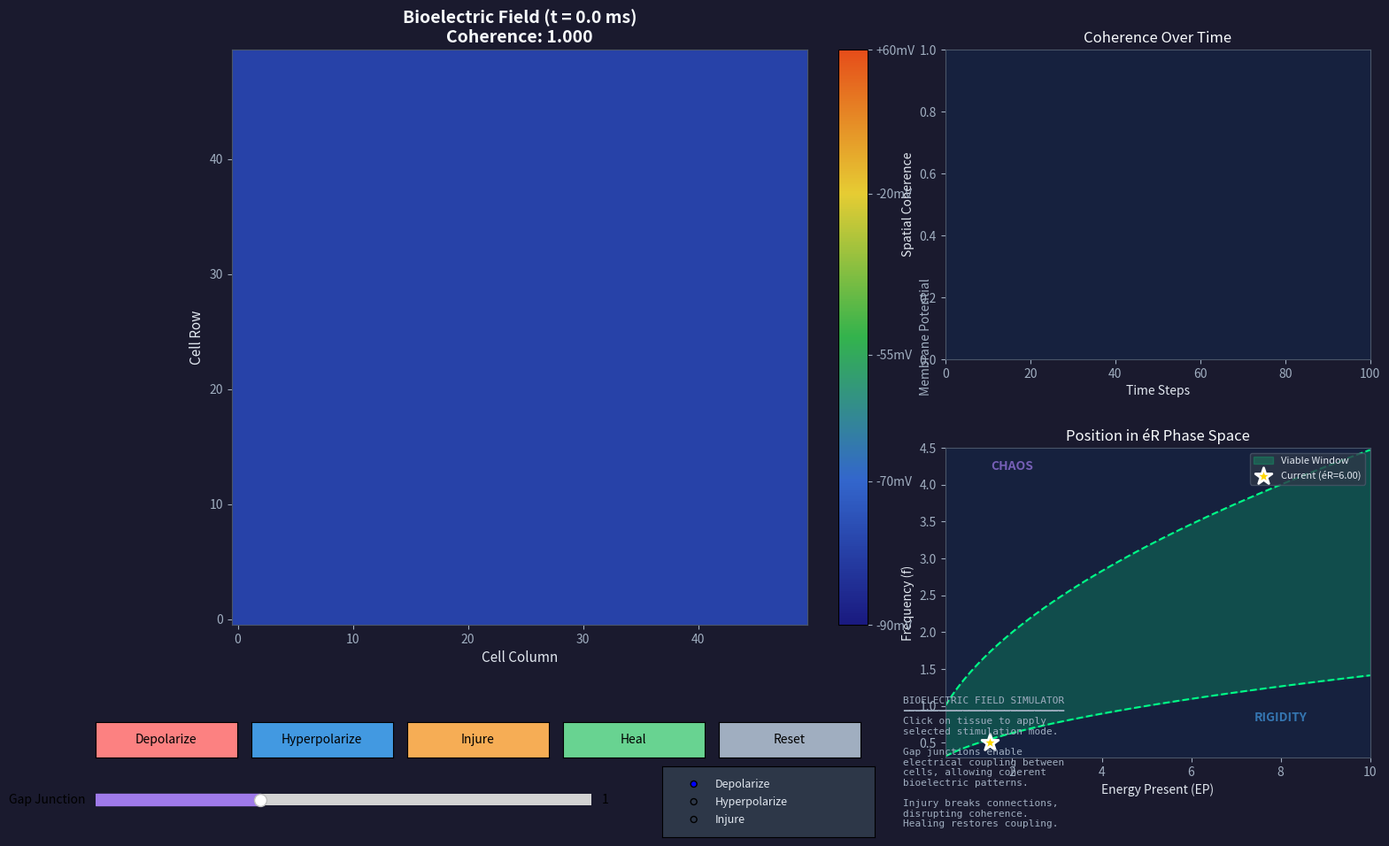

Recreate this plot in Python.
"""
Bioelectric Field Simulator for Cosmic Loom Theory

Simulates bioelectric fields as a primary mechanism for establishing
spatial coherence across biological systems.

From CLT v1.1 Section 4.1:
Bioelectric fields are endogenous electric fields generated by ionic gradients
across cell membranes. They play a direct causal role in large-scale biological
organization - during development, regeneration, and repair.

Key concepts:
- Membrane potential (Vm): Voltage across cell membrane (~-70mV at rest)
- Ion channels: Na+, K+ channels control ionic conductance
- Gap junctions: Allow direct current flow between neighboring cells
- Bioelectric patterns: Stable voltage distributions that encode spatial information

This simulator demonstrates how local ionic changes propagate through
gap junction networks to create and maintain coherent bioelectric patterns.
"""

import numpy as np
import matplotlib.pyplot as plt
from matplotlib.widgets import Slider, Button, RadioButtons
from matplotlib.colors import LinearSegmentedColormap
from matplotlib.patches import Circle
from typing import Tuple, List, Optional, Dict, Callable
from dataclasses import dataclass, field
from enum import Enum
import matplotlib.animation as animation


# =============================================================================
# PHYSICAL CONSTANTS AND PARAMETERS
# =============================================================================

# Membrane potential values (in mV)
V_REST = -70.0      # Resting membrane potential
V_THRESHOLD = -55.0  # Action potential threshold
V_DEPOLARIZED = -20.0  # Typical depolarized state
V_HYPERPOLARIZED = -90.0  # Hyperpolarized state
V_REVERSAL_NA = 60.0   # Sodium reversal potential
V_REVERSAL_K = -90.0   # Potassium reversal potential

# Conductance values (in mS/cm²)
G_NA_MAX = 120.0    # Max sodium conductance
G_K_MAX = 36.0      # Max potassium conductance
G_LEAK = 0.3        # Leak conductance
G_GAP_DEFAULT = 1.0  # Default gap junction conductance

# Time constants (in ms)
TAU_NA = 1.0        # Sodium channel time constant
TAU_K = 4.0         # Potassium channel time constant

# Capacitance
C_M = 1.0           # Membrane capacitance (µF/cm²)


class IonChannelState(Enum):
    """States for ion channels."""
    CLOSED = 0
    OPEN = 1
    INACTIVATED = 2


@dataclass
class CellState:
    """State of a single cell in the bioelectric network."""
    Vm: float = V_REST                    # Membrane potential (mV)
    n_Na: float = 0.0                     # Sodium channel activation (0-1)
    n_K: float = 0.0                      # Potassium channel activation (0-1)
    g_gap: np.ndarray = field(default_factory=lambda: np.ones(4) * G_GAP_DEFAULT)
    # Gap junction conductances: [up, down, left, right]


class BioelectricSimulator:
    """
    2D tissue simulation of bioelectric field dynamics.

    Models a grid of cells with:
    - Individual membrane potentials
    - Voltage-gated ion channels (Na+, K+)
    - Gap junction connections to neighbors
    - Bioelectric pattern formation and maintenance

    The simulation uses a simplified Hodgkin-Huxley-like model
    adapted for epithelial/non-excitable cells, focusing on
    steady-state bioelectric patterns rather than action potentials.
    """

    def __init__(self,
                 grid_size: Tuple[int, int] = (50, 50),
                 dx: float = 10.0,  # Cell spacing in µm
                 dt: float = 0.1):  # Time step in ms
        """
        Initialize the bioelectric simulator.

        Args:
            grid_size: (rows, cols) number of cells
            dx: Spatial step size (µm)
            dt: Time step (ms)
        """
        self.rows, self.cols = grid_size
        self.dx = dx
        self.dt = dt
        self.time = 0.0

        # Primary state: membrane potential for each cell
        self.Vm = np.ones((self.rows, self.cols)) * V_REST

        # Ion channel states (gating variables)
        self.n_Na = np.zeros((self.rows, self.cols))  # Na+ activation
        self.h_Na = np.ones((self.rows, self.cols))   # Na+ inactivation
        self.n_K = np.zeros((self.rows, self.cols))   # K+ activation

        # Gap junction conductances (4 directions per cell)
        # Shape: (rows, cols, 4) for [up, down, left, right]
        self.g_gap = np.ones((self.rows, self.cols, 4)) * G_GAP_DEFAULT

        # External current injection (can be used for stimulation)
        self.I_ext = np.zeros((self.rows, self.cols))

        # Ion channel densities (can vary across tissue)
        self.g_Na_density = np.ones((self.rows, self.cols)) * G_NA_MAX
        self.g_K_density = np.ones((self.rows, self.cols)) * G_K_MAX
        self.g_leak = np.ones((self.rows, self.cols)) * G_LEAK

        # History tracking
        self.history: List[np.ndarray] = []
        self.coherence_history: List[float] = []

    def reset(self):
        """Reset all cells to resting state."""
        self.Vm = np.ones((self.rows, self.cols)) * V_REST
        self.n_Na = np.zeros((self.rows, self.cols))
        self.h_Na = np.ones((self.rows, self.cols))
        self.n_K = np.zeros((self.rows, self.cols))
        self.I_ext = np.zeros((self.rows, self.cols))
        self.time = 0.0
        self.history = []
        self.coherence_history = []

    # =========================================================================
    # ION CHANNEL DYNAMICS
    # =========================================================================

    def _alpha_n_Na(self, V: np.ndarray) -> np.ndarray:
        """Sodium activation rate constant."""
        # Sigmoid activation centered around threshold
        return 0.1 * (V - V_THRESHOLD + 10) / (1 - np.exp(-(V - V_THRESHOLD + 10) / 10) + 1e-10)

    def _beta_n_Na(self, V: np.ndarray) -> np.ndarray:
        """Sodium deactivation rate constant."""
        return 4.0 * np.exp(-(V - V_REST) / 18)

    def _alpha_h_Na(self, V: np.ndarray) -> np.ndarray:
        """Sodium inactivation rate constant."""
        return 0.07 * np.exp(-(V - V_REST) / 20)

    def _beta_h_Na(self, V: np.ndarray) -> np.ndarray:
        """Sodium de-inactivation rate constant."""
        return 1.0 / (1 + np.exp(-(V - V_THRESHOLD + 10) / 10) + 1e-10)

    def _alpha_n_K(self, V: np.ndarray) -> np.ndarray:
        """Potassium activation rate constant."""
        return 0.01 * (V - V_REST + 10) / (1 - np.exp(-(V - V_REST + 10) / 10) + 1e-10)

    def _beta_n_K(self, V: np.ndarray) -> np.ndarray:
        """Potassium deactivation rate constant."""
        return 0.125 * np.exp(-(V - V_REST) / 80)

    def _steady_state_n_Na(self, V: np.ndarray) -> np.ndarray:
        """Steady-state sodium activation."""
        alpha = self._alpha_n_Na(V)
        beta = self._beta_n_Na(V)
        return alpha / (alpha + beta + 1e-10)

    def _steady_state_n_K(self, V: np.ndarray) -> np.ndarray:
        """Steady-state potassium activation."""
        alpha = self._alpha_n_K(V)
        beta = self._beta_n_K(V)
        return alpha / (alpha + beta + 1e-10)

    def _update_ion_channels(self):
        """Update ion channel gating variables."""
        # Sodium activation
        alpha_n = self._alpha_n_Na(self.Vm)
        beta_n = self._beta_n_Na(self.Vm)
        tau_n = 1.0 / (alpha_n + beta_n + 1e-10)
        n_inf = alpha_n * tau_n
        self.n_Na += self.dt * (n_inf - self.n_Na) / (tau_n + 1e-10)
        self.n_Na = np.clip(self.n_Na, 0, 1)

        # Sodium inactivation
        alpha_h = self._alpha_h_Na(self.Vm)
        beta_h = self._beta_h_Na(self.Vm)
        tau_h = 1.0 / (alpha_h + beta_h + 1e-10)
        h_inf = alpha_h * tau_h
        self.h_Na += self.dt * (h_inf - self.h_Na) / (tau_h + 1e-10)
        self.h_Na = np.clip(self.h_Na, 0, 1)

        # Potassium activation
        alpha_k = self._alpha_n_K(self.Vm)
        beta_k = self._beta_n_K(self.Vm)
        tau_k = 1.0 / (alpha_k + beta_k + 1e-10)
        k_inf = alpha_k * tau_k
        self.n_K += self.dt * (k_inf - self.n_K) / (tau_k + 1e-10)
        self.n_K = np.clip(self.n_K, 0, 1)

    # =========================================================================
    # MEMBRANE CURRENTS
    # =========================================================================

    def _compute_ionic_currents(self) -> np.ndarray:
        """Compute total ionic currents for each cell."""
        # Sodium current: I_Na = g_Na * m³h * (V - E_Na)
        # Using simplified m = n_Na for this model
        I_Na = self.g_Na_density * (self.n_Na ** 3) * self.h_Na * (self.Vm - V_REVERSAL_NA)

        # Potassium current: I_K = g_K * n⁴ * (V - E_K)
        I_K = self.g_K_density * (self.n_K ** 4) * (self.Vm - V_REVERSAL_K)

        # Leak current: I_leak = g_leak * (V - V_rest)
        I_leak = self.g_leak * (self.Vm - V_REST)

        return I_Na + I_K + I_leak

    def _compute_gap_junction_currents(self) -> np.ndarray:
        """
        Compute currents flowing through gap junctions.

        Gap junction current between cells i and j:
        I_gap = g_gap * (V_j - V_i)
        """
        I_gap = np.zeros_like(self.Vm)

        # Current from cell above (if exists)
        # g_gap[:,:,0] is conductance to cell above
        I_gap[1:, :] += self.g_gap[1:, :, 0] * (self.Vm[:-1, :] - self.Vm[1:, :])

        # Current from cell below
        I_gap[:-1, :] += self.g_gap[:-1, :, 1] * (self.Vm[1:, :] - self.Vm[:-1, :])

        # Current from cell to the left
        I_gap[:, 1:] += self.g_gap[:, 1:, 2] * (self.Vm[:, :-1] - self.Vm[:, 1:])

        # Current from cell to the right
        I_gap[:, :-1] += self.g_gap[:, :-1, 3] * (self.Vm[:, 1:] - self.Vm[:, :-1])

        return I_gap

    # =========================================================================
    # SIMULATION STEPPING
    # =========================================================================

    def step(self, n_steps: int = 1):
        """
        Advance the simulation by n_steps time steps.

        Uses forward Euler integration of the membrane equation:
        C_m * dV/dt = -I_ionic + I_gap + I_ext
        """
        for _ in range(n_steps):
            # Update ion channel states
            self._update_ion_channels()

            # Compute currents
            I_ionic = self._compute_ionic_currents()
            I_gap = self._compute_gap_junction_currents()

            # Membrane potential update: dV/dt = (-I_ionic + I_gap + I_ext) / C_m
            dVdt = (-I_ionic + I_gap + self.I_ext) / C_M
            self.Vm += self.dt * dVdt

            # Clamp to physiological range
            self.Vm = np.clip(self.Vm, -120.0, 60.0)

            self.time += self.dt

    def run(self, duration: float, record_interval: float = 1.0):
        """
        Run simulation for specified duration.

        Args:
            duration: Total simulation time (ms)
            record_interval: How often to record state (ms)
        """
        n_steps = int(duration / self.dt)
        record_steps = int(record_interval / self.dt)

        for i in range(n_steps):
            self.step(1)

            if i % record_steps == 0:
                self.history.append(self.Vm.copy())
                self.coherence_history.append(self.compute_spatial_coherence())

    # =========================================================================
    # STIMULATION AND MANIPULATION
    # =========================================================================

    def depolarize_region(self, center: Tuple[int, int], radius: int,
                          target_Vm: float = V_DEPOLARIZED):
        """
        Depolarize a circular region of cells.

        Args:
            center: (row, col) center of region
            radius: Radius in cells
            target_Vm: Target membrane potential (mV)
        """
        r0, c0 = center
        for r in range(max(0, r0 - radius), min(self.rows, r0 + radius + 1)):
            for c in range(max(0, c0 - radius), min(self.cols, c0 + radius + 1)):
                if (r - r0)**2 + (c - c0)**2 <= radius**2:
                    self.Vm[r, c] = target_Vm

    def hyperpolarize_region(self, center: Tuple[int, int], radius: int,
                             target_Vm: float = V_HYPERPOLARIZED):
        """Hyperpolarize a circular region of cells."""
        self.depolarize_region(center, radius, target_Vm)

    def set_external_current(self, center: Tuple[int, int], radius: int,
                             current: float):
        """
        Apply external current to a region.

        Args:
            center: (row, col) center of region
            radius: Radius in cells
            current: Current amplitude (µA/cm²)
        """
        r0, c0 = center
        for r in range(max(0, r0 - radius), min(self.rows, r0 + radius + 1)):
            for c in range(max(0, c0 - radius), min(self.cols, c0 + radius + 1)):
                if (r - r0)**2 + (c - c0)**2 <= radius**2:
                    self.I_ext[r, c] = current

    def create_injury(self, center: Tuple[int, int], radius: int):
        """
        Create an "injury" by breaking gap junctions in a region.

        This simulates tissue damage where cells become electrically isolated.
        """
        r0, c0 = center
        for r in range(max(0, r0 - radius), min(self.rows, r0 + radius + 1)):
            for c in range(max(0, c0 - radius), min(self.cols, c0 + radius + 1)):
                if (r - r0)**2 + (c - c0)**2 <= radius**2:
                    # Set all gap junction conductances to zero
                    self.g_gap[r, c, :] = 0.0

                    # Also disable connections from neighbors
                    if r > 0:
                        self.g_gap[r-1, c, 1] = 0.0  # Neighbor's down connection
                    if r < self.rows - 1:
                        self.g_gap[r+1, c, 0] = 0.0  # Neighbor's up connection
                    if c > 0:
                        self.g_gap[r, c-1, 3] = 0.0  # Neighbor's right connection
                    if c < self.cols - 1:
                        self.g_gap[r, c+1, 2] = 0.0  # Neighbor's left connection

    def heal_injury(self, center: Tuple[int, int], radius: int,
                    heal_rate: float = 0.5):
        """
        Partially restore gap junctions in an injured region.

        Args:
            center: (row, col) center of region
            radius: Radius in cells
            heal_rate: Fraction of normal conductance to restore (0-1)
        """
        r0, c0 = center
        g_healed = G_GAP_DEFAULT * heal_rate

        for r in range(max(0, r0 - radius), min(self.rows, r0 + radius + 1)):
            for c in range(max(0, c0 - radius), min(self.cols, c0 + radius + 1)):
                if (r - r0)**2 + (c - c0)**2 <= radius**2:
                    self.g_gap[r, c, :] = g_healed

                    # Also restore neighbor connections
                    if r > 0:
                        self.g_gap[r-1, c, 1] = g_healed
                    if r < self.rows - 1:
                        self.g_gap[r+1, c, 0] = g_healed
                    if c > 0:
                        self.g_gap[r, c-1, 3] = g_healed
                    if c < self.cols - 1:
                        self.g_gap[r, c+1, 2] = g_healed

    def set_gap_junction_strength(self, conductance: float):
        """Set uniform gap junction conductance across all cells."""
        self.g_gap[:, :, :] = conductance

    # =========================================================================
    # CLT COHERENCE METRICS
    # =========================================================================

    def compute_spatial_coherence(self) -> float:
        """
        Compute spatial coherence of the bioelectric field.

        Higher coherence = more uniform/coordinated membrane potentials.
        This measures how "together" the tissue is acting.

        Returns:
            Coherence value between 0 (chaotic) and 1 (perfectly uniform)
        """
        if self.Vm.size == 0:
            return 0.0

        # Normalized standard deviation (inverse measure of uniformity)
        Vm_normalized = (self.Vm - V_HYPERPOLARIZED) / (V_REVERSAL_NA - V_HYPERPOLARIZED)
        std = np.std(Vm_normalized)
        mean = np.mean(Vm_normalized)

        # Coefficient of variation (lower = more coherent)
        if abs(mean) < 1e-10:
            cv = std
        else:
            cv = std / abs(mean)

        # Convert to coherence metric (0-1 scale)
        coherence = np.exp(-cv * 2)  # Exponential mapping

        return float(coherence)

    def compute_gradient_coherence(self) -> float:
        """
        Compute coherence based on spatial gradients.

        Smooth gradients indicate organized patterns.
        High local variation indicates incoherence.
        """
        # Compute spatial gradients
        grad_r = np.diff(self.Vm, axis=0)
        grad_c = np.diff(self.Vm, axis=1)

        # Gradient magnitude
        grad_mag_r = np.mean(np.abs(grad_r))
        grad_mag_c = np.mean(np.abs(grad_c))
        avg_gradient = (grad_mag_r + grad_mag_c) / 2

        # Normalize by voltage range
        V_range = V_REVERSAL_NA - V_HYPERPOLARIZED
        normalized_gradient = avg_gradient / V_range

        # Lower gradient = higher coherence
        coherence = np.exp(-normalized_gradient * 10)

        return float(coherence)

    def compute_pattern_energy(self) -> float:
        """
        Compute the "pattern energy" - deviation from resting state.

        This represents the energetic cost of maintaining a bioelectric pattern.
        """
        deviation = self.Vm - V_REST
        energy = np.mean(deviation ** 2)
        return float(energy)

    def compute_gap_junction_connectivity(self) -> float:
        """
        Compute average gap junction connectivity.

        Returns fraction of maximum possible connectivity.
        """
        return float(np.mean(self.g_gap) / G_GAP_DEFAULT)

    def map_to_er_space(self) -> Dict[str, float]:
        """
        Map current bioelectric state to CLT éR phase space.

        Energy Present (EP): Related to pattern energy and metabolic activity
        Frequency (f): Related to dynamics/fluctuation rate

        Returns:
            Dict with 'ep', 'freq', and 'er' values
        """
        # EP: Based on pattern energy (deviation from rest) + connectivity
        pattern_energy = self.compute_pattern_energy()
        connectivity = self.compute_gap_junction_connectivity()

        # Scale pattern energy to EP range (1-10)
        # Higher deviation = more energy required to maintain
        ep = 1.5 + pattern_energy / 500.0 * 5.0  # Rough scaling
        ep = np.clip(ep, 0.5, 10.0)

        # Frequency: Based on inverse of coherence (more chaotic = higher freq)
        coherence = self.compute_spatial_coherence()
        # High coherence = low frequency (stable), low coherence = high freq (chaotic)
        freq = 0.5 + (1 - coherence) * 3.5
        freq = np.clip(freq, 0.3, 4.5)

        # Modulate by connectivity (isolated cells have higher effective frequency)
        freq *= (2 - connectivity)

        # Compute éR
        er = ep / (freq ** 2)

        return {
            'energy_present': float(ep),
            'frequency': float(freq),
            'energy_resistance': float(er),
            'coherence': float(coherence),
            'connectivity': float(connectivity),
            'pattern_energy': float(pattern_energy)
        }


# =============================================================================
# PRESETS: COMMON BIOELECTRIC CONFIGURATIONS
# =============================================================================

def create_uniform_preset(grid_size: Tuple[int, int] = (50, 50)) -> BioelectricSimulator:
    """Create simulator with uniform resting potential."""
    sim = BioelectricSimulator(grid_size=grid_size)
    return sim


def create_depolarized_region_preset(grid_size: Tuple[int, int] = (50, 50)) -> BioelectricSimulator:
    """Create simulator with a central depolarized region."""
    sim = BioelectricSimulator(grid_size=grid_size)
    center = (grid_size[0] // 2, grid_size[1] // 2)
    sim.depolarize_region(center, radius=8, target_Vm=-30.0)
    return sim


def create_bioelectric_pattern_preset(grid_size: Tuple[int, int] = (50, 50)) -> BioelectricSimulator:
    """
    Create simulator with a stable bioelectric pattern.

    Mimics the type of patterns seen in planarian regeneration
    or embryonic development - multiple distinct voltage domains.
    """
    sim = BioelectricSimulator(grid_size=grid_size)

    rows, cols = grid_size

    # Create a pattern: left half depolarized, right half at rest
    # with a gradient transition zone
    for c in range(cols):
        # Sigmoid transition
        x = (c - cols / 2) / (cols / 8)
        Vm = V_REST + (V_DEPOLARIZED - V_REST) / (1 + np.exp(x))
        sim.Vm[:, c] = Vm

    return sim


def create_injured_tissue_preset(grid_size: Tuple[int, int] = (50, 50)) -> BioelectricSimulator:
    """Create simulator with an injured region (broken gap junctions)."""
    sim = BioelectricSimulator(grid_size=grid_size)
    center = (grid_size[0] // 2, grid_size[1] // 2)

    # Create injury
    sim.create_injury(center, radius=6)

    # Injured region often depolarizes due to ion imbalance
    sim.depolarize_region(center, radius=6, target_Vm=-40.0)

    return sim


def create_regeneration_preset(grid_size: Tuple[int, int] = (50, 50)) -> BioelectricSimulator:
    """
    Create preset showing regeneration-like bioelectric dynamics.

    Based on observations that successful regeneration involves
    re-establishment of coherent bioelectric patterns.
    """
    sim = BioelectricSimulator(grid_size=grid_size)
    center = (grid_size[0] // 2, grid_size[1] // 2)

    # Create initial injury
    sim.create_injury(center, radius=6)
    sim.depolarize_region(center, radius=6, target_Vm=-40.0)

    # Begin partial healing
    sim.heal_injury(center, radius=6, heal_rate=0.3)

    return sim


# =============================================================================
# VISUALIZER
# =============================================================================

class BioelectricVisualizer:
    """
    Interactive visualizer for bioelectric field dynamics.

    Provides real-time visualization with:
    - Color-coded membrane potential display
    - Gap junction connectivity overlay
    - CLT coherence metrics panel
    - Interactive controls for stimulation
    """

    # Custom colormap: hyperpolarized (blue) -> rest (green) -> depolarized (yellow/red)
    COLORMAP_COLORS = [
        (0.1, 0.1, 0.5),    # Deep blue - hyperpolarized
        (0.2, 0.4, 0.8),    # Blue - below rest
        (0.2, 0.7, 0.3),    # Green - resting
        (0.9, 0.8, 0.2),    # Yellow - slightly depolarized
        (0.9, 0.3, 0.1),    # Red-orange - depolarized
    ]

    def __init__(self, simulator: BioelectricSimulator):
        """
        Initialize the visualizer.

        Args:
            simulator: BioelectricSimulator instance to visualize
        """
        self.sim = simulator
        self.fig = None
        self.ax_main = None
        self.ax_coherence = None
        self.ax_er = None
        self.im = None
        self.cbar = None

        # Create custom colormap
        self.cmap = LinearSegmentedColormap.from_list(
            'membrane_potential',
            self.COLORMAP_COLORS,
            N=256
        )

        # Animation state
        self.anim = None
        self.running = False

        # Interaction state
        self.click_mode = 'depolarize'  # or 'hyperpolarize', 'injure'

    def setup_plot(self, figsize: Tuple[int, int] = (16, 10)):
        """Set up the matplotlib figure and axes."""
        self.fig = plt.figure(figsize=figsize, facecolor='#1a1a2e')

        # Main membrane potential display
        self.ax_main = self.fig.add_axes([0.05, 0.25, 0.55, 0.65])
        self.ax_main.set_facecolor('#16213e')

        # Coherence time series
        self.ax_coherence = self.fig.add_axes([0.65, 0.55, 0.30, 0.35])
        self.ax_coherence.set_facecolor('#16213e')

        # éR phase space position
        self.ax_er = self.fig.add_axes([0.65, 0.10, 0.30, 0.35])
        self.ax_er.set_facecolor('#16213e')

        # Style axes
        for ax in [self.ax_main, self.ax_coherence, self.ax_er]:
            for spine in ax.spines.values():
                spine.set_color('#4a5568')
            ax.tick_params(colors='#a0aec0')

    def _draw_membrane_potential(self):
        """Draw the membrane potential field."""
        # Normalize Vm for colormap
        Vm_normalized = (self.sim.Vm - V_HYPERPOLARIZED) / (V_REVERSAL_NA - V_HYPERPOLARIZED)
        Vm_normalized = np.clip(Vm_normalized, 0, 1)

        if self.im is None:
            self.im = self.ax_main.imshow(
                Vm_normalized,
                cmap=self.cmap,
                aspect='equal',
                origin='lower',
                vmin=0, vmax=1,
                interpolation='bilinear'
            )

            # Colorbar
            self.cbar = self.fig.colorbar(self.im, ax=self.ax_main, fraction=0.046, pad=0.04)
            self.cbar.set_label('Membrane Potential', color='#a0aec0', fontsize=10)
            self.cbar.ax.yaxis.set_tick_params(color='#a0aec0')
            plt.setp(plt.getp(self.cbar.ax.axes, 'yticklabels'), color='#a0aec0')

            # Custom ticks showing mV values
            self.cbar.set_ticks([0, 0.25, 0.47, 0.75, 1.0])
            self.cbar.set_ticklabels(['-90mV', '-70mV', '-55mV', '-20mV', '+60mV'])
        else:
            self.im.set_data(Vm_normalized)

        self.ax_main.set_xlabel('Cell Column', color='#e2e8f0', fontsize=11)
        self.ax_main.set_ylabel('Cell Row', color='#e2e8f0', fontsize=11)
        self.ax_main.set_title(
            f'Bioelectric Field (t = {self.sim.time:.1f} ms)\n'
            f'Coherence: {self.sim.compute_spatial_coherence():.3f}',
            color='#f7fafc', fontsize=14, fontweight='bold'
        )

    def _draw_coherence_plot(self):
        """Draw the coherence time series."""
        self.ax_coherence.clear()
        self.ax_coherence.set_facecolor('#16213e')

        if len(self.sim.coherence_history) > 1:
            t = np.arange(len(self.sim.coherence_history))
            self.ax_coherence.plot(t, self.sim.coherence_history, '-',
                                   color='#00ff88', linewidth=2)
            self.ax_coherence.fill_between(t, self.sim.coherence_history,
                                           alpha=0.3, color='#00ff88')

        self.ax_coherence.set_xlim(0, max(len(self.sim.coherence_history), 100))
        self.ax_coherence.set_ylim(0, 1)
        self.ax_coherence.set_xlabel('Time Steps', color='#e2e8f0', fontsize=10)
        self.ax_coherence.set_ylabel('Spatial Coherence', color='#e2e8f0', fontsize=10)
        self.ax_coherence.set_title('Coherence Over Time', color='#f7fafc', fontsize=12)

        for spine in self.ax_coherence.spines.values():
            spine.set_color('#4a5568')
        self.ax_coherence.tick_params(colors='#a0aec0')

    def _draw_er_space(self):
        """Draw current position in éR phase space."""
        self.ax_er.clear()
        self.ax_er.set_facecolor('#16213e')

        # Get current éR mapping
        er_state = self.sim.map_to_er_space()
        ep = er_state['energy_present']
        freq = er_state['frequency']
        er = er_state['energy_resistance']

        # Draw viable window boundaries
        ep_range = np.linspace(0.5, 10, 100)
        er_min, er_max = 0.5, 5.0  # CLT viable window

        # f = sqrt(EP / éR)
        f_lower = np.sqrt(ep_range / er_max)
        f_upper = np.sqrt(ep_range / er_min)

        self.ax_er.fill_between(ep_range, f_lower, f_upper,
                                alpha=0.2, color='#00ff88', label='Viable Window')
        self.ax_er.plot(ep_range, f_lower, '--', color='#00ff88', linewidth=1.5)
        self.ax_er.plot(ep_range, f_upper, '--', color='#00ff88', linewidth=1.5)

        # Plot current state
        self.ax_er.scatter([ep], [freq], s=200, c='#ffd700', marker='*',
                          edgecolors='white', linewidths=2, zorder=10,
                          label=f'Current (éR={er:.2f})')

        # Zone labels
        self.ax_er.text(2, 4.2, 'CHAOS', fontsize=10, color='#9f7aea',
                       ha='center', fontweight='bold', alpha=0.7)
        self.ax_er.text(8, 0.8, 'RIGIDITY', fontsize=10, color='#4299e1',
                       ha='center', fontweight='bold', alpha=0.7)

        self.ax_er.set_xlim(0.5, 10)
        self.ax_er.set_ylim(0.3, 4.5)
        self.ax_er.set_xlabel('Energy Present (EP)', color='#e2e8f0', fontsize=10)
        self.ax_er.set_ylabel('Frequency (f)', color='#e2e8f0', fontsize=10)
        self.ax_er.set_title('Position in éR Phase Space', color='#f7fafc', fontsize=12)
        self.ax_er.legend(loc='upper right', fontsize=8,
                         facecolor='#2d3748', edgecolor='#4a5568',
                         labelcolor='#e2e8f0')

        for spine in self.ax_er.spines.values():
            spine.set_color('#4a5568')
        self.ax_er.tick_params(colors='#a0aec0')

    def _setup_controls(self):
        """Set up interactive controls."""
        # Control buttons
        ax_depol = self.fig.add_axes([0.05, 0.10, 0.10, 0.04])
        ax_hypol = self.fig.add_axes([0.16, 0.10, 0.10, 0.04])
        ax_injure = self.fig.add_axes([0.27, 0.10, 0.10, 0.04])
        ax_heal = self.fig.add_axes([0.38, 0.10, 0.10, 0.04])
        ax_reset = self.fig.add_axes([0.49, 0.10, 0.10, 0.04])

        self.btn_depol = Button(ax_depol, 'Depolarize', color='#fc8181', hovercolor='#f56565')
        self.btn_hypol = Button(ax_hypol, 'Hyperpolarize', color='#4299e1', hovercolor='#3182ce')
        self.btn_injure = Button(ax_injure, 'Injure', color='#f6ad55', hovercolor='#ed8936')
        self.btn_heal = Button(ax_heal, 'Heal', color='#68d391', hovercolor='#48bb78')
        self.btn_reset = Button(ax_reset, 'Reset', color='#a0aec0', hovercolor='#718096')

        # Gap junction slider
        ax_gap = self.fig.add_axes([0.05, 0.04, 0.35, 0.025])
        self.slider_gap = Slider(ax_gap, 'Gap Junction', 0.0, 3.0,
                                valinit=G_GAP_DEFAULT, valstep=0.1, color='#9f7aea')
        ax_gap.set_facecolor('#2d3748')

        # Mode radio buttons
        ax_mode = self.fig.add_axes([0.45, 0.01, 0.15, 0.08])
        ax_mode.set_facecolor('#2d3748')
        self.radio_mode = RadioButtons(ax_mode,
                                       ('Depolarize', 'Hyperpolarize', 'Injure'),
                                       active=0)
        for label in self.radio_mode.labels:
            label.set_color('#e2e8f0')
            label.set_fontsize(9)

        # Connect callbacks
        self.btn_depol.on_clicked(self._on_depolarize_click)
        self.btn_hypol.on_clicked(self._on_hyperpolarize_click)
        self.btn_injure.on_clicked(self._on_injure_click)
        self.btn_heal.on_clicked(self._on_heal_click)
        self.btn_reset.on_clicked(self._on_reset_click)
        self.slider_gap.on_changed(self._on_gap_change)
        self.radio_mode.on_clicked(self._on_mode_change)

        # Connect mouse click on main plot
        self.fig.canvas.mpl_connect('button_press_event', self._on_click)

    def _on_depolarize_click(self, event):
        """Depolarize center of tissue."""
        center = (self.sim.rows // 2, self.sim.cols // 2)
        self.sim.depolarize_region(center, radius=5)
        self._update_display()

    def _on_hyperpolarize_click(self, event):
        """Hyperpolarize center of tissue."""
        center = (self.sim.rows // 2, self.sim.cols // 2)
        self.sim.hyperpolarize_region(center, radius=5)
        self._update_display()

    def _on_injure_click(self, event):
        """Create injury at center."""
        center = (self.sim.rows // 2, self.sim.cols // 2)
        self.sim.create_injury(center, radius=5)
        self._update_display()

    def _on_heal_click(self, event):
        """Heal injury at center."""
        center = (self.sim.rows // 2, self.sim.cols // 2)
        self.sim.heal_injury(center, radius=5, heal_rate=0.8)
        self._update_display()

    def _on_reset_click(self, event):
        """Reset simulation."""
        self.sim.reset()
        self._update_display()

    def _on_gap_change(self, val):
        """Update gap junction conductance."""
        self.sim.set_gap_junction_strength(val)

    def _on_mode_change(self, label):
        """Change click mode."""
        self.click_mode = label.lower()

    def _on_click(self, event):
        """Handle clicks on the main plot."""
        if event.inaxes != self.ax_main:
            return

        # Get cell coordinates from click
        col = int(event.xdata)
        row = int(event.ydata)

        if 0 <= row < self.sim.rows and 0 <= col < self.sim.cols:
            if self.click_mode == 'depolarize':
                self.sim.depolarize_region((row, col), radius=3)
            elif self.click_mode == 'hyperpolarize':
                self.sim.hyperpolarize_region((row, col), radius=3)
            elif self.click_mode == 'injure':
                self.sim.create_injury((row, col), radius=3)

            self._update_display()

    def _update_display(self):
        """Update all display elements."""
        self._draw_membrane_potential()
        self._draw_coherence_plot()
        self._draw_er_space()
        self.fig.canvas.draw_idle()

    def _animate(self, frame):
        """Animation callback."""
        # Run simulation steps
        self.sim.step(10)

        # Record coherence
        self.sim.coherence_history.append(self.sim.compute_spatial_coherence())

        # Update display
        self._draw_membrane_potential()
        self._draw_coherence_plot()
        self._draw_er_space()

        return [self.im]

    def run_animation(self, interval: int = 50):
        """
        Start animated simulation.

        Args:
            interval: Milliseconds between frames
        """
        self.anim = animation.FuncAnimation(
            self.fig, self._animate,
            interval=interval, blit=False
        )
        self.running = True

    def render(self, animate: bool = True, save_path: Optional[str] = None):
        """
        Render the visualization.

        Args:
            animate: Whether to run animation
            save_path: If provided, save static figure to this path
        """
        self.setup_plot()
        self._draw_membrane_potential()
        self._draw_coherence_plot()
        self._draw_er_space()
        self._setup_controls()

        # Add info text
        info_text = (
            "BIOELECTRIC FIELD SIMULATOR\n"
            "━━━━━━━━━━━━━━━━━━━━━━━━━━━\n"
            "Click on tissue to apply\n"
            "selected stimulation mode.\n\n"
            "Gap junctions enable\n"
            "electrical coupling between\n"
            "cells, allowing coherent\n"
            "bioelectric patterns.\n\n"
            "Injury breaks connections,\n"
            "disrupting coherence.\n"
            "Healing restores coupling."
        )
        self.fig.text(0.62, 0.02, info_text, fontsize=8,
                     color='#a0aec0', family='monospace',
                     verticalalignment='bottom')

        if animate:
            self.run_animation()

        if save_path:
            self.fig.savefig(save_path, dpi=150, facecolor=self.fig.get_facecolor(),
                            bbox_inches='tight', pad_inches=0.3)
            print(f"Figure saved to: {save_path}")

        plt.show()


# =============================================================================
# DEMO FUNCTIONS
# =============================================================================

def demo():
    """Run a demonstration of the bioelectric field simulator."""
    print("=" * 70)
    print("  Cosmic Loom Theory: Bioelectric Field Simulator")
    print("  Phase 2.1 - Biological Substrate Models")
    print("=" * 70)
    print("\nBioelectric fields are a primary mechanism for establishing")
    print("spatial coherence across biological systems (CLT v1.1 §4.1).")
    print("\nKey concepts:")
    print("  • Membrane potential: Voltage across cell membrane (~-70mV at rest)")
    print("  • Gap junctions: Allow direct electrical coupling between cells")
    print("  • Bioelectric patterns: Stable voltage distributions encoding spatial info")
    print("\nInteractive controls:")
    print("  • Click tissue to apply stimulation (depolarize/hyperpolarize/injure)")
    print("  • Adjust gap junction conductance with slider")
    print("  • Watch coherence evolve in real-time")
    print("  • See current state mapped to CLT éR phase space")
    print("=" * 70)

    # Create simulator with uniform preset
    sim = create_uniform_preset(grid_size=(50, 50))

    # Create and run visualizer
    viz = BioelectricVisualizer(sim)
    viz.render(animate=True)


def demo_pattern_formation():
    """Demonstrate bioelectric pattern formation and maintenance."""
    print("=" * 70)
    print("  Bioelectric Pattern Formation Demo")
    print("=" * 70)
    print("\nShowing a pre-formed bioelectric pattern similar to those")
    print("observed during development and regeneration.")
    print("\nWatch how the pattern stabilizes and maintains itself")
    print("through gap junction coupling.")
    print("=" * 70)

    sim = create_bioelectric_pattern_preset(grid_size=(50, 50))
    viz = BioelectricVisualizer(sim)
    viz.render(animate=True)


def demo_injury_regeneration():
    """Demonstrate injury and regeneration dynamics."""
    print("=" * 70)
    print("  Injury & Regeneration Demo")
    print("=" * 70)
    print("\nSimulating tissue injury (broken gap junctions) and")
    print("subsequent regeneration (re-coupling).")
    print("\nNote how:")
    print("  • Injury disrupts spatial coherence")
    print("  • Injured region becomes electrically isolated")
    print("  • Healing restores gap junctions and coherence")
    print("  • Pattern information can be restored")
    print("=" * 70)

    sim = create_injured_tissue_preset(grid_size=(50, 50))
    viz = BioelectricVisualizer(sim)
    viz.render(animate=True)


if __name__ == "__main__":
    import sys
    if len(sys.argv) > 1:
        if sys.argv[1] == '--pattern':
            demo_pattern_formation()
        elif sys.argv[1] == '--injury':
            demo_injury_regeneration()
        else:
            demo()
    else:
        demo()
